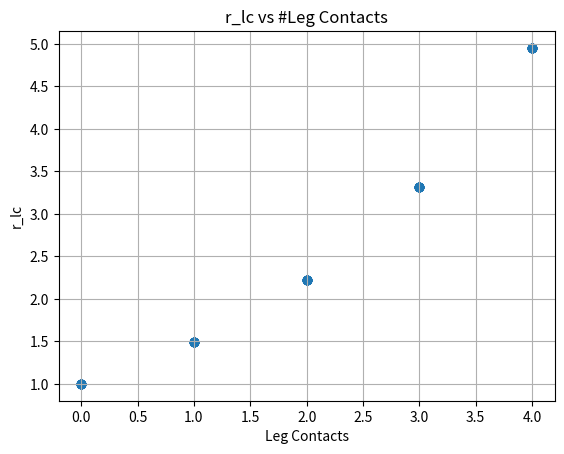
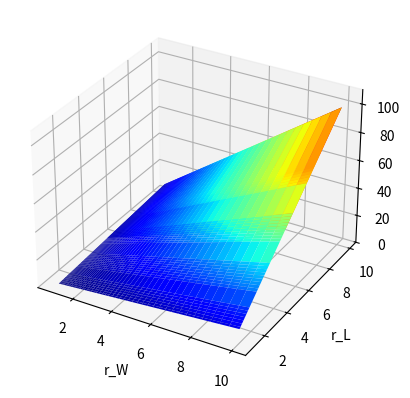

Generate these figures, in order, with matplotlib:
import numpy as np
import matplotlib.pyplot as plt
from mpl_toolkits.mplot3d import Axes3D
from matplotlib import cm

theta = np.linspace(10,-200,50)
r_theta = np.zeros_like(theta)

for ii,theta_ii in enumerate(theta):
    
    if -170 < theta_ii <= 0:
        r_theta[ii] = 5*(-1/170*theta_ii)
    elif -190 <= theta_ii <= -170:
        r_theta[ii] = 5
    else:
        r_theta[ii] = 0
    

# fig = plt.figure(0)
# ax = fig.add_subplot(111)
# ax.set_ylabel('r_theta')
# ax.set_xlabel('theta [deg]')
# ax.set_xlim([-200,10])
# ax.set_xticks([-200,-180,-135,-90,-45,0,15])
# ax.grid()

# plt.plot(theta,r_theta)


lc = np.repeat([0,1,2,3,4],10)
r_lc = np.exp(lc/2.5)

fig = plt.figure(1)
ax = fig.add_subplot(111)
ax.set_xlabel('Leg Contacts')
ax.set_ylabel('r_lc')
ax.set_title('r_lc vs #Leg Contacts')
ax.grid()
plt.scatter(lc,r_lc)
plt.show()



W_My = np.linspace(0,12.5,50)
r_W = 10*np.exp(-W_My/5)

# fig = plt.figure(1)
# ax = fig.add_subplot(111)
# ax.set_xlabel('W_My [N*mm]')
# ax.set_ylabel('r_W')
# ax.grid()

# plt.plot(W_My,r_W)
# plt.show()


r_l = r_lc + r_theta
R_W,R_L = np.meshgrid(r_W,r_l)
R = R_W*R_L


fig = plt.figure(2)
ax = fig.add_subplot(111, projection='3d')
surf = ax.plot_surface(R_W,R_L,R,cmap=cm.jet)
ax.set_xlabel('r_W')
ax.set_ylabel('r_L')
ax.set_zlabel('R')
ax.set_zlim([0,110])
ax.grid()
plt.show()
